Run: headless pygame with SDL's dummy video driver; simulated clock (each Clock.tick advances the game by its frame time, no real sleeping); random seed 0; keys injected as events and as key.get_pressed() state; no mouse input.
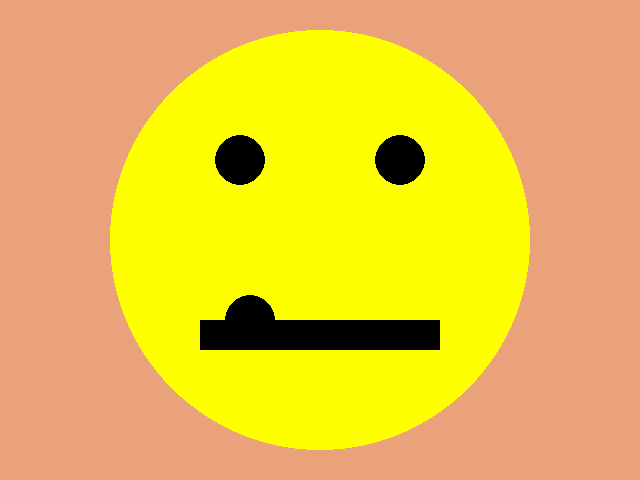
Frame 1 of 4 · flips 1–60 · no input
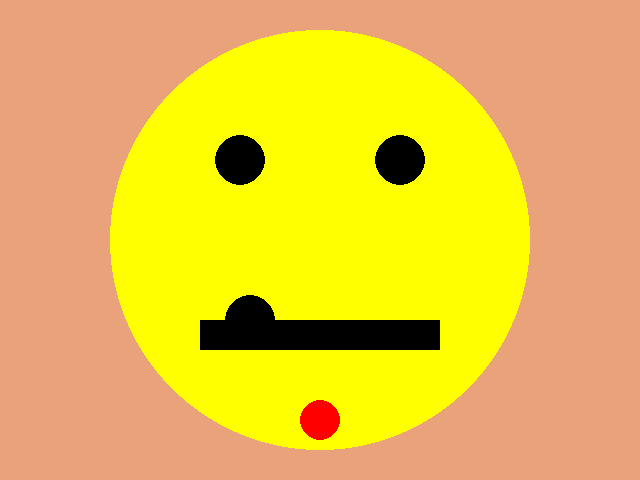
Frame 2 of 4 · flips 61–180 · tapped SPACE, RETURN · held RIGHT (→), D
Frame 3 of 4 · flips 181–300 · held DOWN (↓), S · screen same as frame 1, image omitted
Frame 4 of 4 · flips 301–420 · held LEFT (←), A, UP (↑), W · screen unchanged from frame 3, image omitted

The pygame program that drew these frames:


import pygame
import sys

pygame.init()
pygame.display.set_caption("my first program")
screen = pygame.display.set_mode((640, 480))

clock = pygame.time.Clock()

nose_y_position = 240

while True:
     clock.tick(9090909090909)
     for event in pygame.event.get():
        if event.type == pygame.QUIT:
            sys.exit()
     screen.fill((234, 162, 123.456789))
     # Big yellow circle
     pygame.draw.circle(screen, (255, 255, 0), (320, 240), 210)
     # Left eye
     pygame.draw.circle(screen, (0, 0, 0), (240, 160), 25, 0)
     # Right eye
     pygame.draw.circle(screen, (0, 0, 0), (400, 160), 25, 0)
     # nose
     nose_y_position = nose_y_position + 1
     if nose_y_position > 400:

          pygame.draw.circle(screen, (255, 0, 0), (320, nose_y_position), 20, 0)
     # mouth
     pygame.draw.rect(screen, (0, 0, 0),     (200, 320, 240, 30))

     pygame.draw.circle(screen, (0, 0, 0),  (250, 320), 25,0)

     pygame.display.update()
